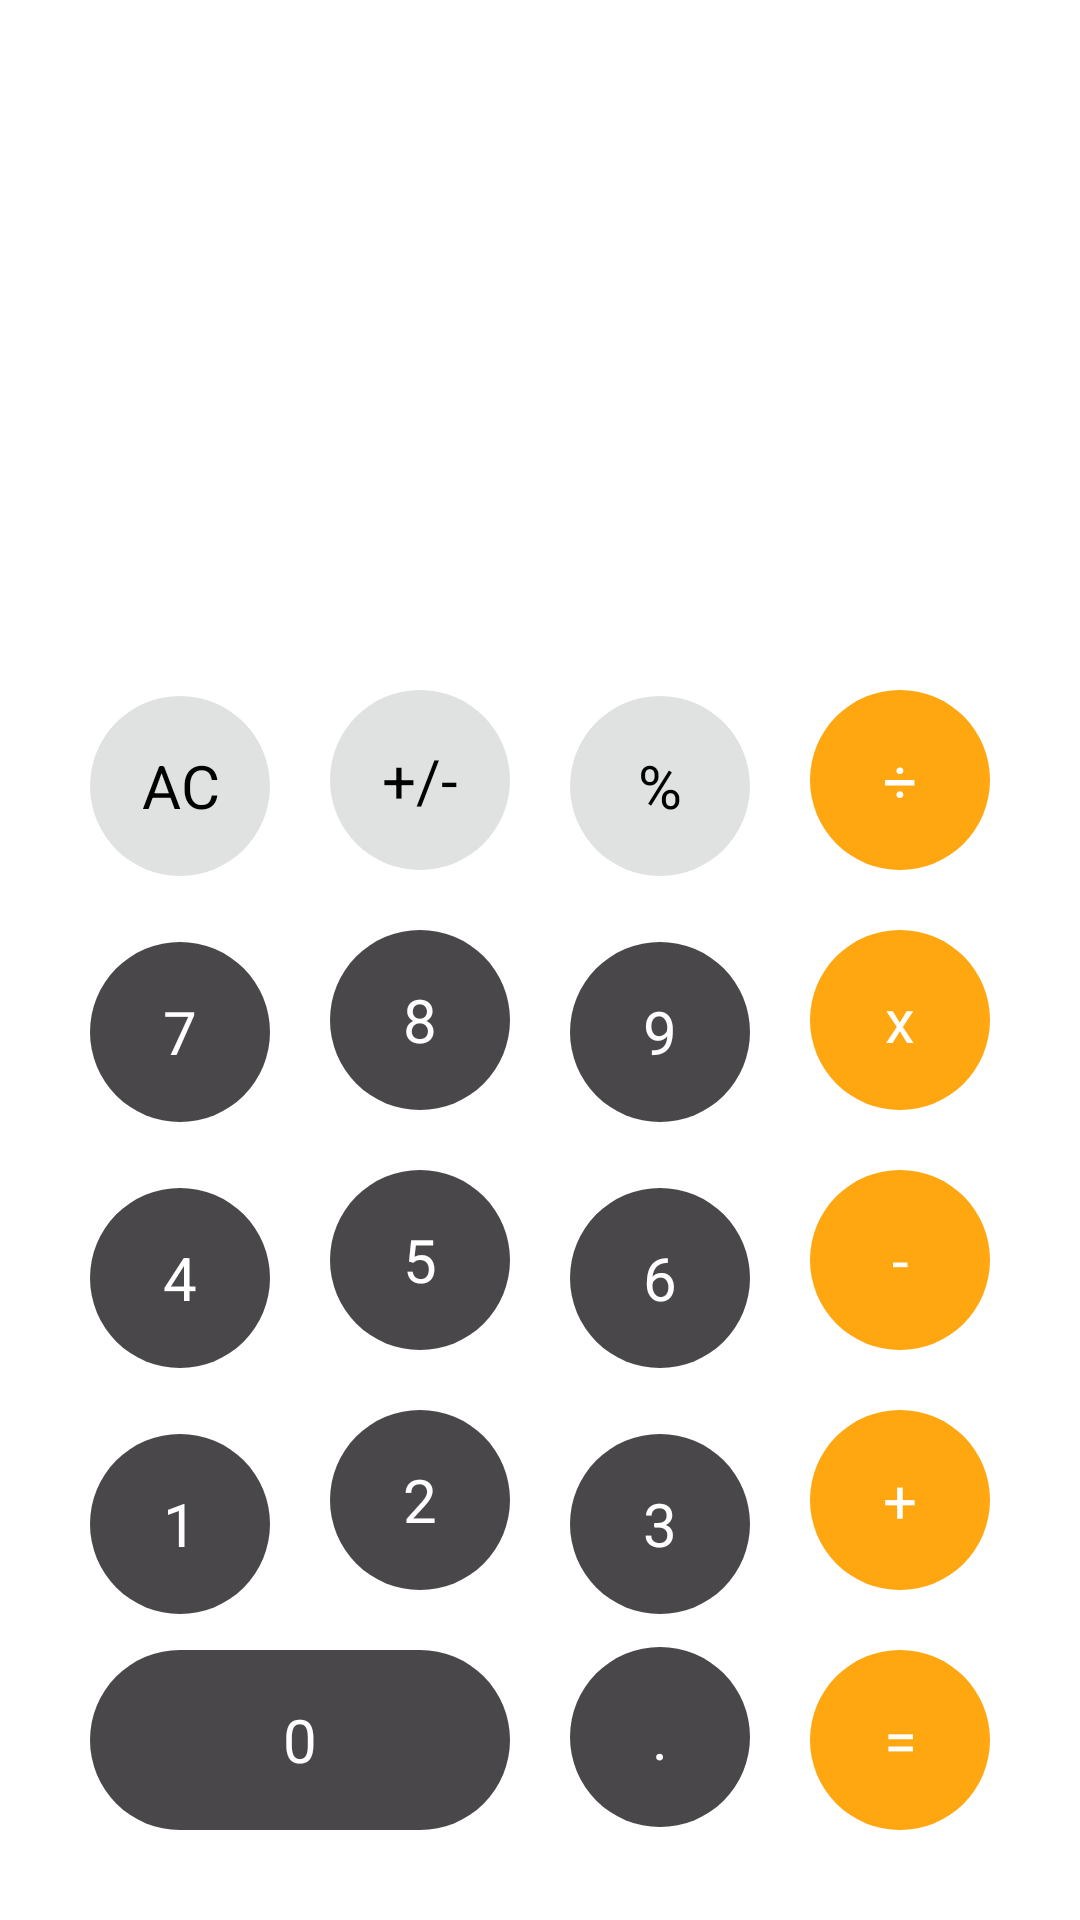

Here is an Android app screen rendered from its layout file. Give the layout XML and the strings, colors and styles it references.
<!-- AndroidManifest.xml: application theme Theme.Calculator -->
<!-- res/layout/activity_calculator_ui.xml -->
<?xml version="1.0" encoding="utf-8"?>
<androidx.constraintlayout.widget.ConstraintLayout xmlns:android="http://schemas.android.com/apk/res/android"
    xmlns:app="http://schemas.android.com/apk/res-auto"
    xmlns:tools="http://schemas.android.com/tools"
    android:layout_width="match_parent"
    android:layout_height="match_parent"
    android:orientation="vertical"
    android:padding="20sp"
    tools:context=".Calculator"
    tools:ignore="MissingConstraints">

    <TextView
        android:id="@+id/tvResult"
        android:layout_width="match_parent"
        android:layout_height="0dp"
        android:gravity="bottom|end"
        android:layoutDirection="rtl"
        android:padding="20dp"
        android:textAlignment="viewStart"
        android:textColor="@color/white"
        android:textSize="@dimen/resultText"
        app:layout_constraintBottom_toTopOf="@+id/tvAllClear"
        app:layout_constraintEnd_toEndOf="parent"
        app:layout_constraintStart_toStartOf="parent"
        app:layout_constraintTop_toTopOf="parent"
        tools:ignore="RtlCompat" />


    <TextView
        android:id="@+id/tvAllClear"
        style="@style/TButtonStyle"
        android:text="@string/tv_all_clear"
        app:layout_constraintBottom_toTopOf="@+id/tvNumberSeven"
        app:layout_constraintEnd_toStartOf="@+id/tvPlusMinus"
        app:layout_constraintStart_toStartOf="parent"
        app:layout_constraintTop_toBottomOf="@+id/tvResult" />

    <TextView
        android:id="@+id/tvPlusMinus"
        style="@style/TButtonStyle"
        android:layout_toEndOf="@id/tvAllClear"
        android:text="@string/tv_plus_minus"
        app:layout_constraintBottom_toTopOf="@+id/tvNumberEight"
        app:layout_constraintEnd_toStartOf="@+id/tvModulo"
        app:layout_constraintHorizontal_bias="0.5"
        app:layout_constraintStart_toEndOf="@+id/tvAllClear"
        app:layout_constraintTop_toBottomOf="@+id/tvResult" />

    <TextView
        android:id="@+id/tvModulo"
        style="@style/TButtonStyle"
        android:text="@string/tv_modulo"
        app:layout_constraintBottom_toTopOf="@+id/tvNumberNine"
        app:layout_constraintEnd_toStartOf="@+id/tvDivide"
        app:layout_constraintStart_toEndOf="@+id/tvPlusMinus"
        app:layout_constraintTop_toBottomOf="@+id/tvResult" />

    <TextView
        android:id="@+id/tvDivide"
        style="@style/OButtonStyle"
        android:text="@string/tv_divide"
        app:layout_constraintBottom_toTopOf="@+id/tvMultiplication"
        app:layout_constraintEnd_toEndOf="parent"
        app:layout_constraintStart_toEndOf="@+id/tvModulo"
        app:layout_constraintTop_toBottomOf="@+id/tvResult" />

    <TextView
        android:id="@+id/tvNumberSeven"
        style="@style/NumberButtonStyle"
        android:text="@string/tv_number_seven"
        app:layout_constraintBottom_toTopOf="@+id/tvNumberFour"
        app:layout_constraintEnd_toStartOf="@+id/tvNumberEight"
        app:layout_constraintStart_toStartOf="parent"
        app:layout_constraintTop_toBottomOf="@+id/tvAllClear" />

    <TextView
        android:id="@+id/tvNumberEight"
        style="@style/NumberButtonStyle"
        android:text="@string/tv_number_eight"
        app:layout_constraintBottom_toTopOf="@+id/tvNumberFive"
        app:layout_constraintEnd_toStartOf="@+id/tvNumberNine"
        app:layout_constraintStart_toEndOf="@+id/tvNumberSeven"
        app:layout_constraintTop_toBottomOf="@+id/tvPlusMinus" />

    <TextView
        android:id="@+id/tvNumberNine"
        style="@style/NumberButtonStyle"
        android:text="@string/tv_number_nine"
        app:layout_constraintBottom_toTopOf="@+id/tvNumberSix"
        app:layout_constraintEnd_toStartOf="@+id/tvMultiplication"
        app:layout_constraintStart_toEndOf="@+id/tvNumberEight"
        app:layout_constraintTop_toBottomOf="@+id/tvModulo" />

    <TextView
        android:id="@+id/tvMultiplication"
        style="@style/OButtonStyle"
        android:text="@string/tv_multiplication"
        app:layout_constraintBottom_toTopOf="@+id/tvMinus"
        app:layout_constraintEnd_toEndOf="parent"
        app:layout_constraintStart_toEndOf="@+id/tvNumberNine"
        app:layout_constraintTop_toBottomOf="@+id/tvDivide" />

    <TextView
        android:id="@+id/tvNumberFour"
        style="@style/NumberButtonStyle"
        android:text="@string/tv_number_four"
        app:layout_constraintBottom_toTopOf="@+id/tvNumberOne"
        app:layout_constraintEnd_toStartOf="@+id/tvNumberFive"
        app:layout_constraintStart_toStartOf="parent"
        app:layout_constraintTop_toBottomOf="@+id/tvNumberSeven" />

    <TextView
        android:id="@+id/tvNumberFive"
        style="@style/NumberButtonStyle"
        android:text="@string/tv_number_five"
        app:layout_constraintBottom_toTopOf="@+id/tvNumberTwo"
        app:layout_constraintEnd_toStartOf="@+id/tvNumberSix"
        app:layout_constraintStart_toEndOf="@+id/tvNumberFour"
        app:layout_constraintTop_toBottomOf="@+id/tvNumberEight" />

    <TextView
        android:id="@+id/tvNumberSix"
        style="@style/NumberButtonStyle"
        android:text="@string/tv_number_six"
        app:layout_constraintBottom_toTopOf="@+id/tvNumberThree"
        app:layout_constraintEnd_toStartOf="@+id/tvMinus"
        app:layout_constraintStart_toEndOf="@+id/tvNumberFive"
        app:layout_constraintTop_toBottomOf="@+id/tvNumberNine" />

    <TextView
        android:id="@+id/tvMinus"
        style="@style/OButtonStyle"
        android:layout_below="@id/tvMultiplication"
        android:layout_toEndOf="@id/tvNumberSix"
        android:text="@string/tv_minus"
        app:layout_constraintBottom_toTopOf="@+id/tvPlus"
        app:layout_constraintEnd_toEndOf="parent"
        app:layout_constraintStart_toEndOf="@+id/tvNumberSix"
        app:layout_constraintTop_toBottomOf="@+id/tvMultiplication" />

    <TextView
        android:id="@+id/tvNumberOne"
        style="@style/NumberButtonStyle"
        android:text="@string/tv_number_one"
        app:layout_constraintBottom_toTopOf="@+id/tvNumberZero"
        app:layout_constraintEnd_toStartOf="@+id/tvNumberTwo"
        app:layout_constraintStart_toStartOf="parent"
        app:layout_constraintTop_toBottomOf="@+id/tvNumberFour" />

    <TextView
        android:id="@+id/tvNumberTwo"
        style="@style/NumberButtonStyle"
        android:text="@string/tv_number_two"
        app:layout_constraintBottom_toTopOf="@+id/tvNumberZero"
        app:layout_constraintEnd_toStartOf="@+id/tvNumberThree"
        app:layout_constraintStart_toEndOf="@+id/tvNumberOne"
        app:layout_constraintTop_toBottomOf="@+id/tvNumberFive" />

    <TextView
        android:id="@+id/tvNumberThree"
        style="@style/NumberButtonStyle"
        android:text="@string/tv_number_three"
        app:layout_constraintBottom_toTopOf="@+id/tvNumberZero"
        app:layout_constraintEnd_toStartOf="@+id/tvPlus"
        app:layout_constraintStart_toEndOf="@+id/tvNumberTwo"
        app:layout_constraintTop_toBottomOf="@+id/tvNumberSix" />

    <TextView
        android:id="@+id/tvPlus"
        style="@style/OButtonStyle"
        android:text="@string/tv_plus"
        app:layout_constraintBottom_toTopOf="@+id/tvEquals"
        app:layout_constraintEnd_toEndOf="parent"
        app:layout_constraintStart_toEndOf="@+id/tvNumberThree"
        app:layout_constraintTop_toBottomOf="@+id/tvMinus" />

    <TextView
        android:id="@+id/tvNumberZero"
        android:layout_width="0dp"
        android:layout_height="0dp"
        android:background="@drawable/round_borders"
        android:gravity="center"
        android:text="@string/tv_number_zero"
        android:layout_margin="10sp"
        android:textColor="@color/white"
        android:textSize="@dimen/textsize"
        app:layout_constraintBottom_toBottomOf="parent"
        app:layout_constraintEnd_toStartOf="@+id/tvDot"
        app:layout_constraintStart_toStartOf="parent"
        app:layout_constraintTop_toBottomOf="@+id/tvNumberTwo" />

    <TextView
        android:id="@+id/tvDot"
        style="@style/NumberButtonStyle"
        android:text="@string/tv_dot"
        app:layout_constraintBottom_toBottomOf="parent"
        app:layout_constraintEnd_toStartOf="@+id/tvEquals"
        app:layout_constraintStart_toEndOf="@+id/tvNumberZero"
        app:layout_constraintTop_toBottomOf="@+id/tvNumberThree" />

    <TextView
        android:id="@+id/tvEquals"
        style="@style/OButtonStyle"
        android:text="@string/tv_equal"
        app:layout_constraintBottom_toBottomOf="parent"
        app:layout_constraintEnd_toEndOf="parent"
        app:layout_constraintStart_toEndOf="@+id/tvDot"
        app:layout_constraintTop_toBottomOf="@+id/tvPlus" />


</androidx.constraintlayout.widget.ConstraintLayout>
<!-- resources referenced by this layout -->
<resources>
  <color name="white">#FFFFFFFF</color>
  <dimen name="resultText">300sp</dimen>
  <dimen name="textsize">20sp</dimen>
  <string name="tv_all_clear">AC</string>
  <string name="tv_divide">÷</string>
  <string name="tv_dot">.</string>
  <string name="tv_equal">=</string>
  <string name="tv_minus">-</string>
  <string name="tv_modulo">%</string>
  <string name="tv_multiplication">x</string>
  <string name="tv_number_eight">8</string>
  <string name="tv_number_five">5</string>
  <string name="tv_number_four">4</string>
  <string name="tv_number_nine">9</string>
  <string name="tv_number_one">1</string>
  <string name="tv_number_seven">7</string>
  <string name="tv_number_six">6</string>
  <string name="tv_number_three">3</string>
  <string name="tv_number_two">2</string>
  <string name="tv_number_zero">0</string>
  <string name="tv_plus">+</string>
  <string name="tv_plus_minus">+/-</string>
  <style name="NumberButtonStyle">
          <item name="android:layout_width">@dimen/circulesize</item>
          <item name="android:layout_height">@dimen/circulesize</item>
          <item name="android:background">@drawable/round_borders</item>
          <item name="android:textColor">@android:color/white</item>
          <item name="android:gravity">center</item>
          <item name="android:layout_margin">10dp</item>
          <item name="android:textSize">@dimen/textsize</item>
      </style>
  <style name="OButtonStyle">
          <item name="android:layout_width">@dimen/circulesize</item>
          <item name="android:layout_height">@dimen/circulesize</item>
          <item name="android:background">@drawable/round_button_o</item>
          <item name="android:textColor">@android:color/white</item>
          <item name="android:gravity">center</item>
          <item name="android:layout_margin">10dp</item>
          <item name="android:textSize">@dimen/textsize</item>
      </style>
  <style name="TButtonStyle">
          <item name="android:layout_width">@dimen/circulesize</item>
          <item name="android:layout_height">@dimen/circulesize</item>
          <item name="android:background">@drawable/round_button_t</item>
          <item name="android:textColor">@color/black</item>
          <item name="android:gravity">center</item>
          <item name="android:layout_margin">10dp</item>
          <item name="android:textSize">@dimen/textsize</item>
  
      </style>
  <style name="Theme.Calculator" parent="Theme.MaterialComponents.DayNight.DarkActionBar">
          <item name="android:windowBackground">@null</item>
          
          <item name="colorPrimary">@color/black</item>
          <item name="colorPrimaryVariant">@color/darkGrey</item>
          <item name="colorOnPrimary">@color/black</item>
          
          <item name="colorSecondary">@color/lightGrey</item>
          <item name="colorSecondaryVariant">@color/orange</item>
          <item name="colorOnSecondary">@color/black</item>
          
          <item name="android:statusBarColor" tools:targetApi="l">?attr/colorPrimaryVariant</item>
          
      </style>
  <color name="green">#63EE00</color>
  <color name="darkGrey">#49474A</color>
  <dimen name="circulesize">70sp</dimen>
  <color name="black">#FF000000</color>
  <color name="lightGrey">#92CACCCD</color>
  <color name="orange">#FFA710</color>
</resources>
